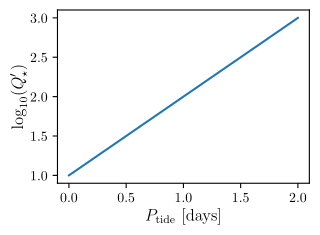

Write Python code to recreate this figure. (Note: this script raises an exception after producing the figure.)
import matplotlib as mpl
mpl.use("pgf")
pgf_with_custom_preamble = {
    'pgf.texsystem': 'pdflatex',
    'font.family': 'serif', # use serif/main font for text elements
    'text.usetex': True,    # use inline math for ticks
    'pgf.rcfonts': False,   # don't setup fonts from rc parameters
    }
mpl.rcParams.update(pgf_with_custom_preamble)

import matplotlib.pyplot as plt

f, ax = plt.subplots(figsize=(6.5/2., 9/4.)) # letter: (8.5"x11"). With margins: (6.5"x9")

ax.plot([1,2,3])

label_font_size = 12
ticklabel_font_size = label_font_size * 0.8
label_pad_width = 2 # units: fraction of font-width
ax.set_xlabel('$P_\mathrm{tide}\ \mathrm{[days]}$', fontdict={'size': label_font_size}, 
              labelpad=label_pad_width)
ax.set_ylabel('$\log_{10}(Q_\star\')$', fontdict={'size': label_font_size}, 
              labelpad=label_pad_width)
for axis in [ax.xaxis, ax.yaxis]:
    for tick in axis.get_major_ticks():
            tick.label.set_fontsize(ticklabel_font_size) 

f.tight_layout()
f.savefig('foo.pdf')
